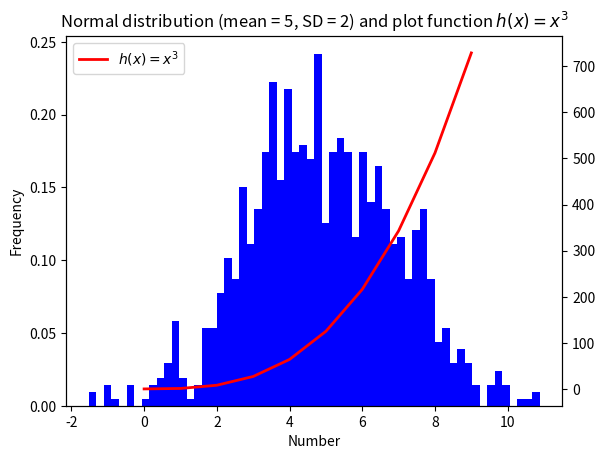

Reproduce this figure in Python.
# plottask.py 
# Weekly Task 8

'''
Description from Andrew: 

Write a program called plottask.py that displays:
a histogram of a normal distribution of a 1000 values with a mean of 5 and standard deviation of 2, 
and a plot of the function  h(x)=x3 in the range [0, 10], 
on the one set of axes.
Some marks will be given for making the plot look nice (legend etc)

'''

# Author: Shane Keenan 
# status: complete


import numpy as np 
import matplotlib.pyplot as plt 
import seaborn as sns


# create random data for the normal distribution to be plotted in histogram
normData = np.random.normal(loc = 5, scale = 2, size = 1000)

# create h(x) = x^3 function data - np.array(range(0,10)) only outputs 10 points - 
x = np.array(range(0,10))
y = x**3

'''
# plot the histogram  - syntax -  https://www.geeksforgeeks.org/matplotlib-pyplot-hist-in-python/
plt.figure(0)
plt.hist(normData, bins=60, density=True)
plt.show()
'''

# instead plot using object-orientated matplotlib 
# - to plot two axes together - https://stackoverflow.com/questions/6916978/how-do-i-tell-matplotlib-to-create-a-second-new-plot-then-later-plot-on-the-o

fig, ax1 = plt.subplots()
ax1.hist(normData, bins=60, density=True, color='blue')

# Add axis labels to histogram 
ax1.set_xlabel('Number')
ax1.set_ylabel('Frequency')


#  make and return a second axis ax2 that shares the x-axis with ax1 . https://www.geeksforgeeks.org/matplotlib-pyplot-twinx-in-python/
ax2 = ax1.twinx()

# plot lineplot on second axis 
ax2.plot(x, y, color = 'red', linewidth=2, label='$h(x)=x^3$')


# add legend and title 
# how to superscritp the power - https://stackoverflow.com/questions/21226868/superscript-in-python-plots

ax2.legend(loc='upper left')
plt.title('Normal distribution (mean = 5, SD = 2) and plot function $h(x)=x^3$')




plt.show()







